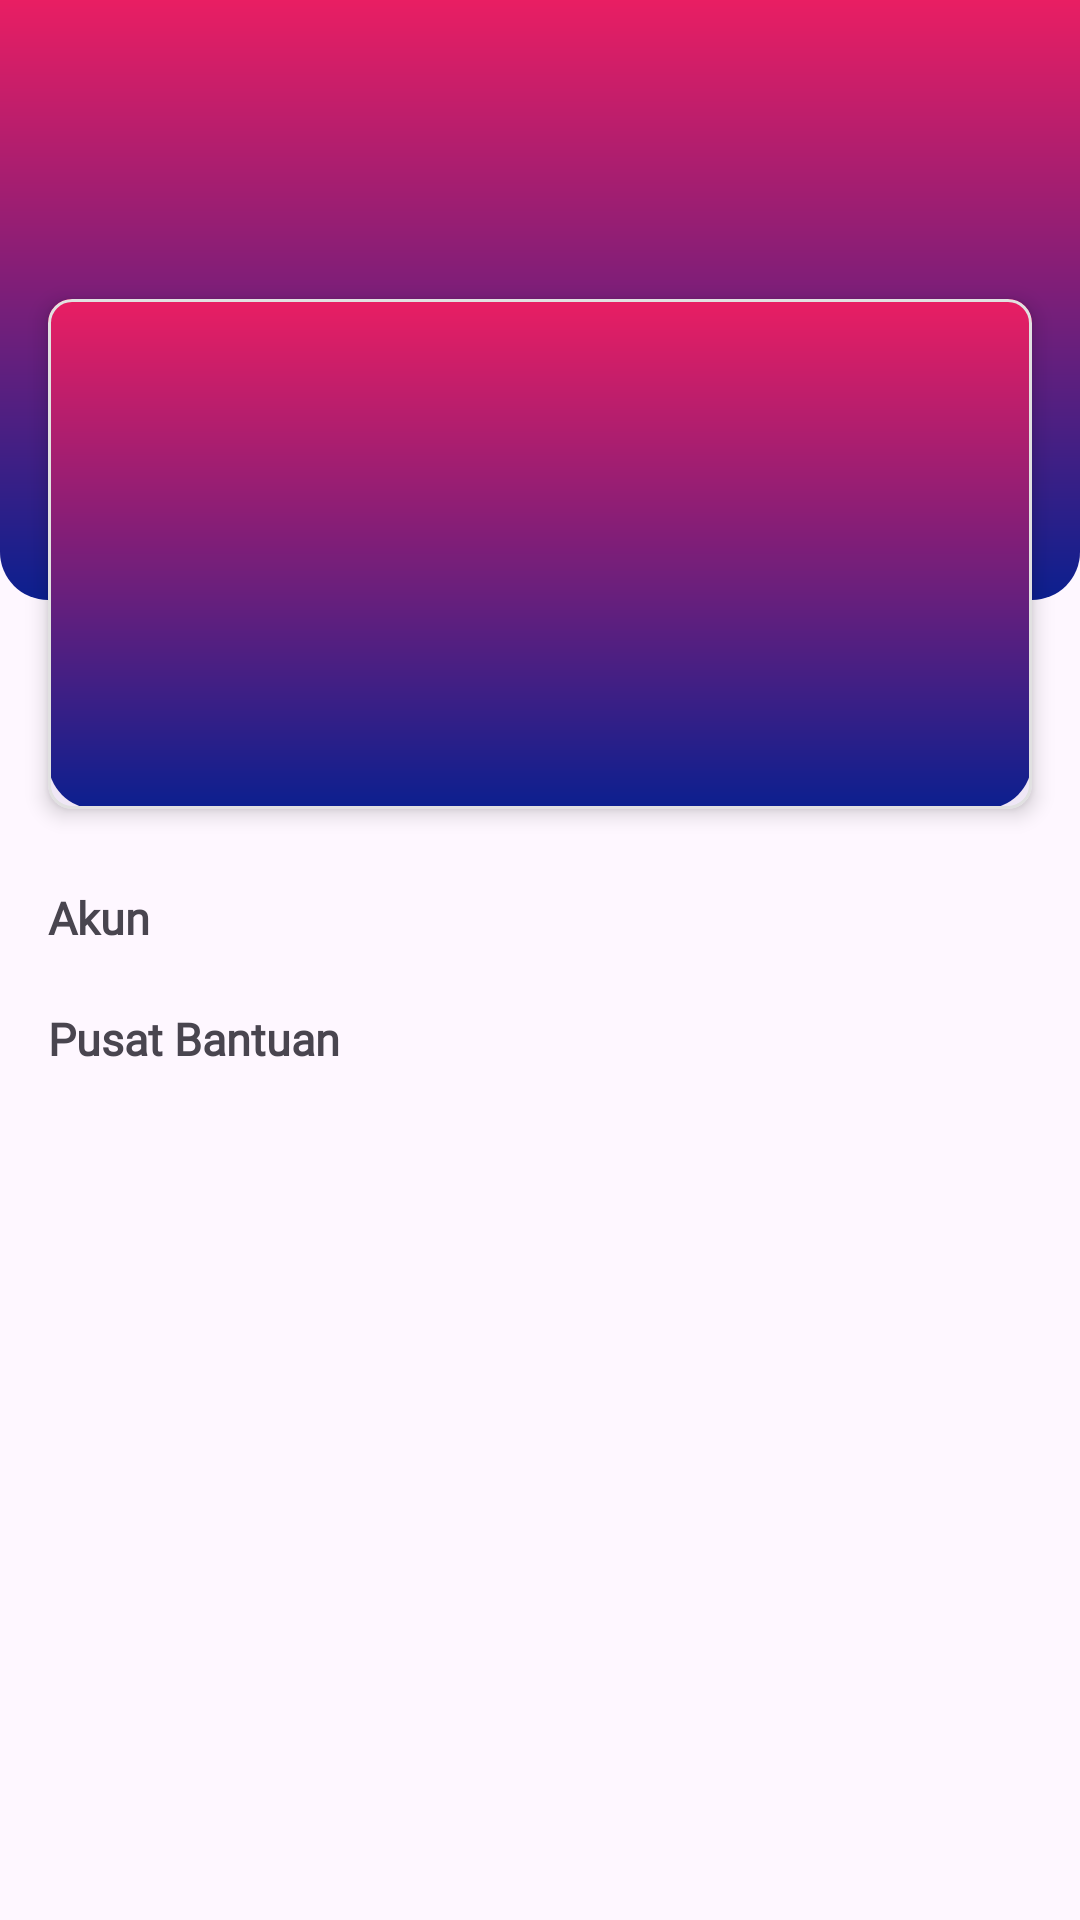

Write the Android layout XML for this screen, with the resource values it uses.
<!-- AndroidManifest.xml: application theme Theme.MyApplicationSkripsiIqbal3 -->
<!-- res/layout/fragment_account.xml -->
<layout xmlns:android="http://schemas.android.com/apk/res/android"
    xmlns:app="http://schemas.android.com/apk/res-auto"
    xmlns:tools="http://schemas.android.com/tools">


    <androidx.constraintlayout.widget.ConstraintLayout
        android:layout_width="match_parent"
        android:layout_height="match_parent"
        tools:context=".ui.profile.ProfileProjectFragment">


        <LinearLayout
            android:id="@+id/app_bar"
            android:layout_width="match_parent"
            android:layout_height="wrap_content"
            android:orientation="vertical"
            app:layout_constraintEnd_toEndOf="parent"
            app:layout_constraintStart_toStartOf="parent"
            app:layout_constraintTop_toTopOf="parent">


            <LinearLayout
                android:layout_width="match_parent"
                android:layout_height="200dp"
                android:background="@drawable/appbar_bottom_radius_background">

            </LinearLayout>
        </LinearLayout>


        <com.google.android.material.card.MaterialCardView
            android:id="@+id/profile_card"
            android:layout_width="0dp"
            android:layout_height="170dp"
            android:layout_marginHorizontal="16dp"
            android:layout_marginBottom="-70dp"
            app:cardCornerRadius="8dp"
            app:cardElevation="4dp"
            app:layout_constraintBottom_toBottomOf="@+id/app_bar"
            app:layout_constraintEnd_toEndOf="parent"
            app:layout_constraintStart_toStartOf="parent"
            app:strokeColor="#E1E1E1"
            app:strokeWidth="1dp">


            <androidx.constraintlayout.widget.ConstraintLayout
                android:layout_width="match_parent"
                android:layout_height="match_parent"
                android:background="@drawable/appbar_bottom_radius_background"
                android:padding="10dp">

                <ImageView
                    android:id="@+id/textView"
                    android:layout_width="70dp"
                    android:layout_height="70dp"
                    android:importantForAccessibility="no"
                    app:layout_constraintBottom_toBottomOf="parent"
                    app:layout_constraintStart_toStartOf="parent"
                    app:layout_constraintTop_toTopOf="parent" />


                <LinearLayout
                    android:layout_width="0dp"
                    android:layout_height="wrap_content"
                    android:layout_marginStart="10dp"
                    android:orientation="vertical"
                    app:layout_constraintBottom_toBottomOf="parent"
                    app:layout_constraintEnd_toEndOf="parent"
                    app:layout_constraintStart_toEndOf="@+id/textView"
                    app:layout_constraintTop_toTopOf="parent">


                    <TextView
                        android:layout_width="wrap_content"
                        android:layout_height="wrap_content"
                        android:fontFamily="@font/public_sans"
                        android:textColor="#4C4C4C"
                        app:layout_constraintStart_toStartOf="parent"
                        app:layout_constraintTop_toTopOf="parent" />


                    <TextView
                        android:layout_width="wrap_content"
                        android:layout_height="wrap_content"
                        android:layout_marginTop="5dp"
                        android:fontFamily="@font/public_sans"
                        android:textColor="@color/colorWhite"
                        android:textStyle="bold"
                        app:layout_constraintStart_toStartOf="parent"
                        app:layout_constraintTop_toBottomOf="@+id/textView11"
                        tools:text="Muhammad Iqbal" />


                    <TextView
                        android:layout_width="wrap_content"
                        android:layout_height="wrap_content"
                        android:layout_marginTop="10dp"
                        android:fontFamily="@font/public_sans"
                        android:textColor="#4C4C4C"
                        app:layout_constraintStart_toStartOf="parent"
                        app:layout_constraintTop_toTopOf="parent" />


                    <TextView
                        android:layout_width="wrap_content"
                        android:layout_height="wrap_content"
                        android:layout_marginTop="5dp"
                        android:fontFamily="@font/public_sans"
                        android:textColor="@color/white"
                        android:textStyle="bold"
                        app:layout_constraintStart_toStartOf="parent"
                        app:layout_constraintTop_toBottomOf="@+id/textView11"
                        tools:text="iqbalvzr@gmail.com" />


                    <TextView
                        android:layout_width="wrap_content"
                        android:layout_height="wrap_content"
                        android:layout_marginTop="10dp"
                        android:fontFamily="@font/public_sans"
                        android:textColor="#4C4C4C"
                        app:layout_constraintStart_toStartOf="parent"
                        app:layout_constraintTop_toTopOf="parent" />


                    <TextView
                        android:layout_width="wrap_content"
                        android:layout_height="wrap_content"
                        android:layout_marginTop="5dp"
                        android:fontFamily="@font/public_sans"
                        android:textColor="@color/white"
                        android:textStyle="bold"
                        app:layout_constraintStart_toStartOf="parent"
                        app:layout_constraintTop_toBottomOf="@+id/textView11"
                        tools:text="089665107636" />
                </LinearLayout>


            </androidx.constraintlayout.widget.ConstraintLayout>

        </com.google.android.material.card.MaterialCardView>


        <androidx.core.widget.NestedScrollView
            android:layout_width="match_parent"
            android:layout_height="0dp"
            app:layout_constraintBottom_toBottomOf="parent"
            app:layout_constraintEnd_toEndOf="parent"
            app:layout_constraintStart_toStartOf="parent"
            app:layout_constraintTop_toBottomOf="@+id/profile_card">



            <androidx.constraintlayout.widget.ConstraintLayout
                android:layout_width="match_parent"
                android:layout_height="wrap_content"
                android:padding="16dp"
                app:layout_constraintStart_toStartOf="parent">


                <TextView
                    android:id="@+id/textView3"
                    android:layout_width="match_parent"
                    android:layout_height="wrap_content"
                    android:fontFamily="@font/public_sans"
                    android:paddingVertical="10dp"
                    android:text="Akun"
                    android:textSize="15sp"
                    android:textStyle="bold"
                    app:layout_constraintEnd_toEndOf="parent"
                    app:layout_constraintStart_toStartOf="parent"
                    app:layout_constraintTop_toTopOf="parent" />


                <androidx.recyclerview.widget.RecyclerView
                    android:id="@+id/rvMenu"
                    android:layout_width="match_parent"
                    android:layout_height="wrap_content"
                    app:layout_constraintStart_toStartOf="parent"
                    app:layout_constraintTop_toBottomOf="@+id/textView3"
                    tools:itemCount="2"
                    tools:listitem="@layout/fragment_menu_item">


                </androidx.recyclerview.widget.RecyclerView>


                <TextView
                    android:id="@+id/textView4"
                    android:layout_width="match_parent"
                    android:layout_height="wrap_content"
                    android:fontFamily="@font/public_sans"
                    android:paddingVertical="10dp"
                    android:text="Pusat Bantuan"
                    android:textSize="15sp"
                    android:textStyle="bold"
                    app:layout_constraintEnd_toEndOf="parent"
                    app:layout_constraintStart_toStartOf="parent"
                    app:layout_constraintTop_toBottomOf="@+id/rvMenu" />


                <androidx.recyclerview.widget.RecyclerView
                    android:id="@+id/rvHelp"
                    android:layout_width="match_parent"
                    android:layout_height="wrap_content"
                    app:layout_constraintEnd_toEndOf="parent"
                    app:layout_constraintStart_toStartOf="parent"
                    tools:listitem="@layout/fragment_menu_item"
                    app:layout_constraintTop_toBottomOf="@+id/textView4" />



            </androidx.constraintlayout.widget.ConstraintLayout>
        </androidx.core.widget.NestedScrollView>
    </androidx.constraintlayout.widget.ConstraintLayout>
</layout>
<!-- res/layout/fragment_menu_item.xml (included above) -->
<?xml version="1.0" encoding="utf-8"?>
<layout xmlns:android="http://schemas.android.com/apk/res/android"
    xmlns:app="http://schemas.android.com/apk/res-auto"
    xmlns:tools="http://schemas.android.com/tools">

    <data>

        <import type="android.view.View" />

        <variable
            name="itemView"
            type="com.example.core.domain.model.menu.MenuModel" />
    </data>

    <androidx.constraintlayout.widget.ConstraintLayout
        android:id="@+id/clMenu"
        android:layout_width="match_parent"
        android:layout_height="wrap_content"
        android:layout_marginBottom="12dp"
        android:background="@drawable/bg_round_stroke"
        android:padding="13dp"
        app:layout_constraintEnd_toEndOf="parent"
        app:layout_constraintHorizontal_bias="0.0"
        app:layout_constraintStart_toStartOf="parent"
        app:layout_constraintTop_toBottomOf="@+id/rvHelp">

        <ImageView
            android:id="@+id/ivMenu"
            android:layout_width="wrap_content"
            android:layout_height="wrap_content"
            android:visibility="gone"
            app:layout_constraintBottom_toBottomOf="parent"
            app:layout_constraintStart_toStartOf="parent"
            app:layout_constraintTop_toTopOf="parent" />

        <LinearLayout
            android:layout_width="0dp"
            android:layout_height="wrap_content"
            android:layout_marginHorizontal="12dp"
            android:orientation="vertical"
            app:layout_constraintBottom_toBottomOf="parent"
            app:layout_constraintEnd_toStartOf="@+id/imageView12"
            app:layout_constraintStart_toEndOf="@+id/ivMenu"
            app:layout_constraintTop_toTopOf="parent">

            <TextView
                android:id="@+id/tvMenu"
                style="@style/mediumTextNormalBlack"
                android:layout_width="match_parent"
                android:layout_height="wrap_content"
                android:layout_gravity="center"
                android:text="@{itemView.menuNama}"
                tools:text="Menu" />

            <TextView
                android:id="@+id/tvSubDesc"
                style="@style/mediumTextNormalGray"
                android:layout_width="match_parent"
                android:layout_height="wrap_content"
                android:layout_gravity="center"
                android:layout_marginTop="4dp"
                android:text="@{itemView.menuDesc}"
                android:visibility="gone"
                tools:text="Menu"
                tools:visibility="gone" />
        </LinearLayout>


        <ImageView
            android:id="@+id/imageView12"
            android:layout_width="0dp"
            android:layout_height="wrap_content"
            android:layout_gravity="center"
            android:src="@drawable/ic_arrow_right"
            app:layout_constraintBottom_toBottomOf="parent"
            app:layout_constraintEnd_toEndOf="parent"
            app:layout_constraintTop_toTopOf="parent"
            app:tint="@color/black_blue" />

    </androidx.constraintlayout.widget.ConstraintLayout>

</layout>
<!-- resources referenced by this layout -->
<resources>
  <color name="black_blue">#222B45</color>
  <color name="colorWhite">#FFFFFFFF</color>
  <color name="white">#FFFFFFFF</color>
  <!-- drawable appbar_bottom_radius_background (drawable) -->
  <shape xmlns:android="http://schemas.android.com/apk/res/android">
      <corners
          android:bottomLeftRadius="16dp"
          android:bottomRightRadius="16dp"
          android:topLeftRadius="0dp"
          android:topRightRadius="0dp" />
  
      <gradient
          android:angle="90"
          android:endColor="#E91E63"
          android:startColor="#0B1F8F" />
  </shape>
  <!-- drawable bg_round_stroke (drawable) -->
  <?xml version="1.0" encoding="utf-8"?>
  <shape xmlns:android="http://schemas.android.com/apk/res/android"
      android:shape="rectangle">
  
      <solid android:color="#fff" />
      <stroke
          android:width="1dp"
          android:color="#B5C2DA" />
      <corners android:radius="8dp" />
  </shape>
  <style name="mediumTextNormalBlack">
          <item name="android:textSize">@dimen/text_md</item>
          <item name="android:textColor">@color/colorBlack</item>
          <item name="android:fontFamily">@font/public_sans</item>
      </style>
  <style name="mediumTextNormalGray">
          <item name="android:textSize">@dimen/text_md</item>
          <item name="android:textColor">@color/colorPrimaryGray</item>
          <item name="android:fontFamily">@font/public_sans</item>
      </style>
  <style name="Theme.MyApplicationSkripsiIqbal3" parent="Base.Theme.MyApplicationSkripsiIqbal3" />
  <dimen name="text_md">14sp</dimen>
  <color name="colorBlack">#101426</color>
  <color name="colorPrimaryGray">#9B9B9B</color>
  <style name="Base.Theme.MyApplicationSkripsiIqbal3" parent="Theme.Material3.Light.NoActionBar">
          
          
      </style>
</resources>
